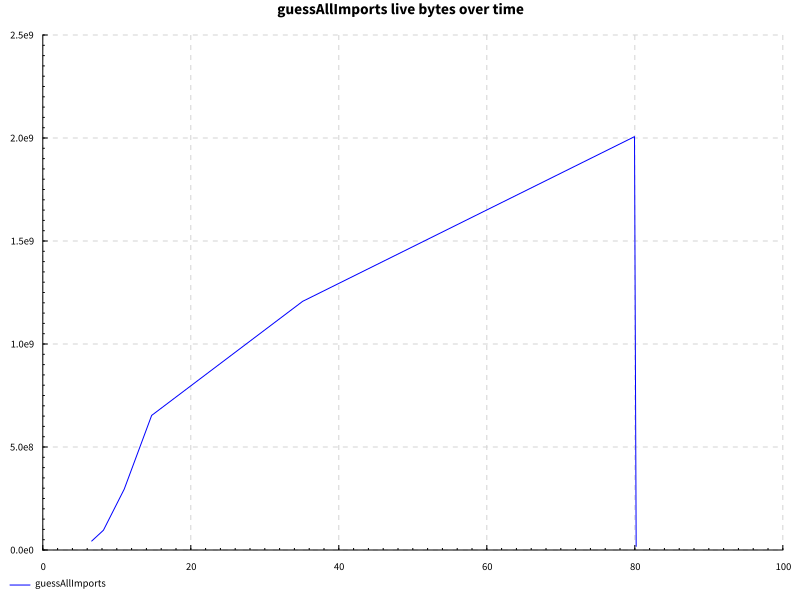

The data file committed next to this chart (first rows):
name, success, samples, startup, setup, experiment, maxResidency
edit, True, 200, 17.98, 0.0, 57.4, 1913MB
